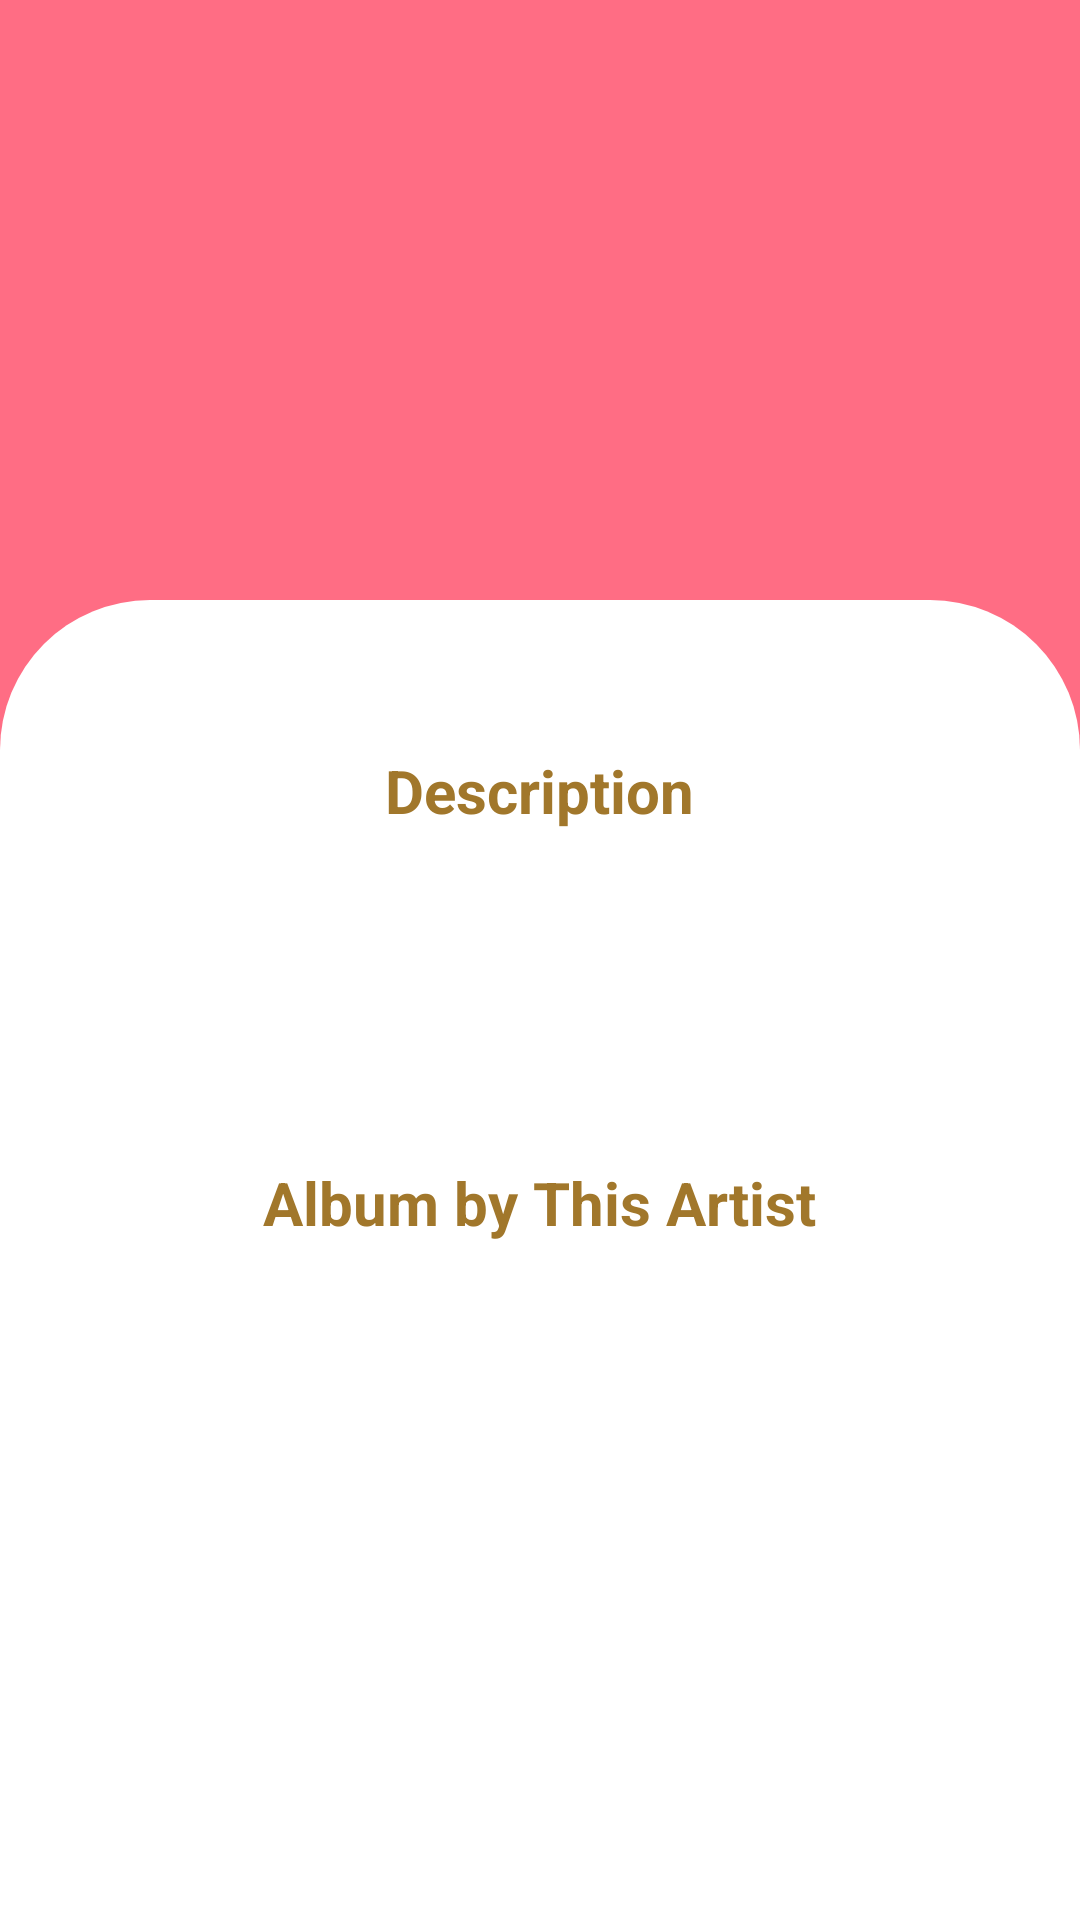

Layout XML and referenced resources for this Android screen:
<!-- AndroidManifest.xml: activity theme Theme.MobProgProjectLEC.NoActionBar -->
<!-- res/layout/activity_artist_detail.xml -->
<?xml version="1.0" encoding="utf-8"?>
<RelativeLayout
    xmlns:android="http://schemas.android.com/apk/res/android"
    xmlns:app="http://schemas.android.com/apk/res-auto"
    xmlns:tools="http://schemas.android.com/tools"
    android:layout_width="match_parent"
    android:layout_height="match_parent"
    tools:context=".UI.NavBar.ArtistDetailActivity"
    android:background="@color/pink_2">

  <include layout="@layout/background_layout" />

  <RelativeLayout
      android:layout_width="match_parent"
      android:layout_height="200dp">

    <com.google.android.material.imageview.ShapeableImageView
        android:id="@+id/artistImage"
        android:layout_width="150dp"
        android:layout_height="150dp"
        android:layout_marginStart="20dp"
        android:layout_centerVertical="true"
        app:shapeAppearanceOverlay="@style/RoundedImageView"/>

    <TextView
        android:id="@+id/artistName"
        android:layout_width="match_parent"
        android:layout_height="wrap_content"
        android:layout_marginHorizontal="20dp"
        android:layout_centerVertical="true"
        android:layout_toEndOf="@id/artistImage"
        android:textColor="@color/brown_1"
        android:textSize="30dp"
        android:textStyle="bold" />

  </RelativeLayout>



  <ScrollView
      android:layout_width="match_parent"
      android:layout_height="wrap_content"
      android:layout_marginTop="225dp">

    <RelativeLayout
        android:layout_width="match_parent"
        android:layout_height="wrap_content">

      <TextView
          android:id="@+id/artistDescriptionTitle"
          android:layout_width="wrap_content"
          android:layout_height="wrap_content"
          android:layout_centerHorizontal="true"
          android:layout_marginTop="25dp"
          android:text="Description"
          android:textSize="20dp"
          android:textStyle="bold"
          android:textColor="@color/brown_2"/>

      <TextView
          android:id="@+id/artistDescription"
          android:layout_width="match_parent"
          android:layout_height="wrap_content"
          android:layout_below="@id/artistDescriptionTitle"
          android:layout_marginTop="40dp"
          android:textSize="15dp"
          android:layout_marginHorizontal="20dp"
          android:textAlignment="center"
          android:textColor="@color/brown_3"/>

      <TextView
          android:id="@+id/albumTitle"
          android:layout_width="wrap_content"
          android:layout_height="wrap_content"
          android:layout_centerHorizontal="true"
          android:layout_below="@id/artistDescription"
          android:layout_marginTop="50dp"
          android:textColor="@color/brown_2"
          android:text="Album by This Artist"
          android:textSize="20dp"
          android:textStyle="bold"/>

      <FrameLayout
          android:layout_width="match_parent"
          android:layout_height="match_parent"
          tools:context=".UI.NavBar.ArtistFragment"
          android:layout_below="@id/albumTitle"
          android:layout_marginTop="20dp">


        <androidx.recyclerview.widget.RecyclerView
            android:id="@+id/albumArtistRV"
            android:layout_width="match_parent"
            android:layout_height="match_parent"
            tools:listitem="@layout/album_item"
            app:layoutManager="androidx.recyclerview.widget.GridLayoutManager"
            app:spanCount="2"/>

      </FrameLayout>

    </RelativeLayout>

  </ScrollView>

</RelativeLayout>
<!-- res/layout/background_layout.xml (included above) -->
<?xml version="1.0" encoding="utf-8"?>
<LinearLayout
    xmlns:android="http://schemas.android.com/apk/res/android"
    xmlns:app="http://schemas.android.com/apk/res-auto"
    android:layout_width="match_parent"
    android:layout_height="match_parent"
    android:layout_marginTop="200dp"
    android:background="@drawable/rounded_background"
    android:orientation="vertical">
</LinearLayout>
<!-- res/layout/album_item.xml (included above) -->
<?xml version="1.0" encoding="utf-8"?>
<androidx.cardview.widget.CardView
    xmlns:android="http://schemas.android.com/apk/res/android"
    xmlns:app="http://schemas.android.com/apk/res-auto"
    android:id="@+id/albumCV"
    android:layout_width="wrap_content"
    android:layout_height="wrap_content"
    app:cardElevation="20dp"
    app:cardCornerRadius="10dp"
    android:layout_margin="10dp">

    <LinearLayout
        android:layout_width="match_parent"
        android:layout_height="match_parent"
        android:orientation="horizontal">

        <RelativeLayout
            android:layout_width="175dp"
            android:layout_height="match_parent">

            <com.google.android.material.imageview.ShapeableImageView
                android:id="@+id/albumImage"
                android:layout_width="wrap_content"
                android:layout_height="175dp"
                android:layout_centerHorizontal="true"
                app:shapeAppearanceOverlay="@style/RoundedImageView" />

            <TextView
                android:id="@+id/albumName"
                android:layout_width="wrap_content"
                android:layout_height="wrap_content"
                android:layout_marginVertical="5dp"
                android:layout_marginHorizontal="10dp"
                android:layout_below="@id/albumImage"
                android:textColor="@color/brown_2"
                android:textAlignment="center"
                android:layout_centerHorizontal="true"
                android:layout_centerVertical="true"
                android:textSize="15dp" />

        </RelativeLayout>

    </LinearLayout>

</androidx.cardview.widget.CardView>
<!-- resources referenced by this layout -->
<resources>
  <color name="brown_1">#845D18</color>
  <color name="brown_2">#A1772B</color>
  <color name="brown_3">#DFBA45</color>
  <color name="pink_2">#FF6D84</color>
  <!-- drawable rounded_background (drawable) -->
  <?xml version="1.0" encoding="utf-8"?>
  <shape
      xmlns:android="http://schemas.android.com/apk/res/android">
      <corners
          android:topLeftRadius="50dp"
          android:topRightRadius="50dp"/>
      <solid android:color="@color/white" />
  </shape>
  <style name="RoundedImageView" parent="">
          <item name="cornerFamily">rounded</item>
          <item name="cornerSize">16dp</item>
      </style>
  <color name="white">#FFFFFFFF</color>
</resources>
